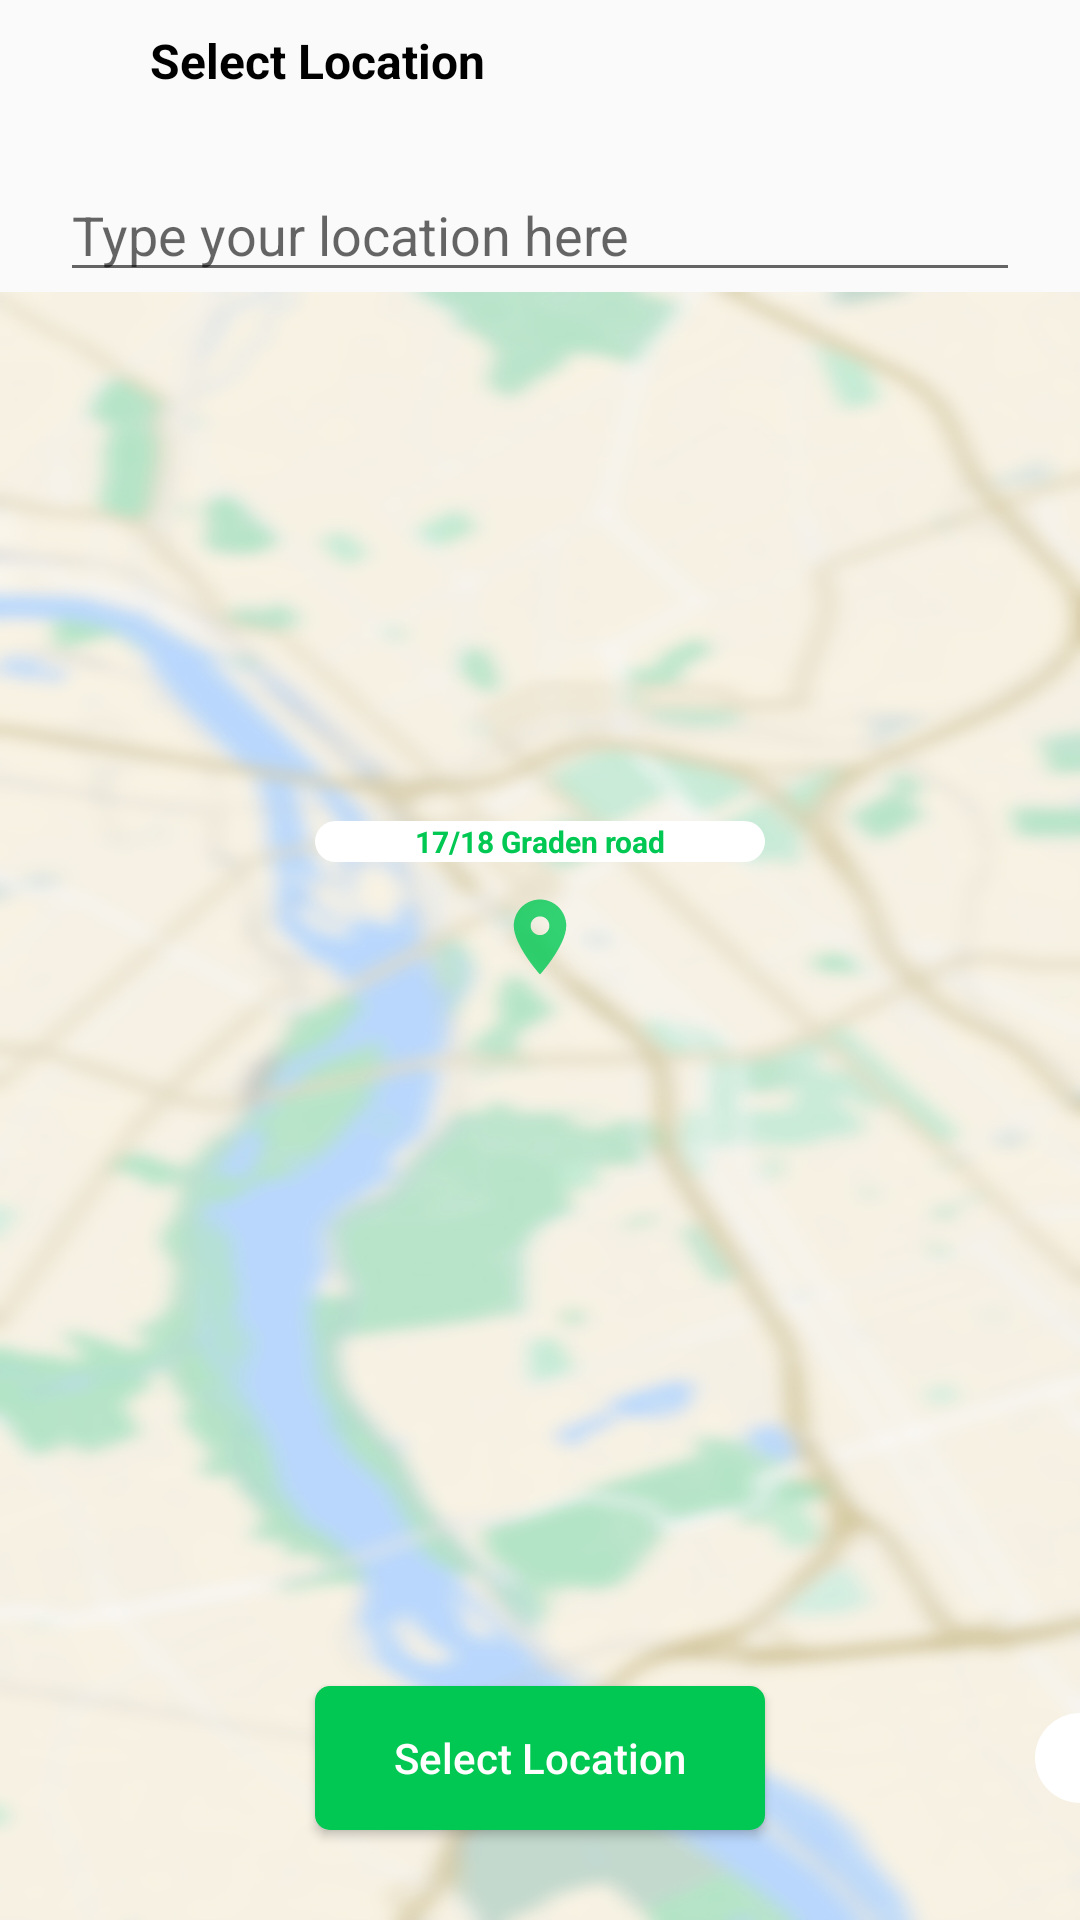

Layout XML and referenced resources for this Android screen:
<!-- AndroidManifest.xml: application theme AppTheme -->
<!-- res/layout/activity_map_screen.xml -->
<?xml version="1.0" encoding="utf-8"?>
<androidx.constraintlayout.widget.ConstraintLayout xmlns:android="http://schemas.android.com/apk/res/android"
    xmlns:app="http://schemas.android.com/apk/res-auto"
    xmlns:tools="http://schemas.android.com/tools"
    android:layout_width="match_parent"
    android:layout_height="match_parent"
    tools:context=".MapScreen">

    <ImageView
        android:id="@+id/imageView22"
        android:layout_width="wrap_content"
        android:layout_height="wrap_content"
        android:layout_marginStart="@dimen/size_20"
        android:layout_marginLeft="@dimen/size_20"
        android:layout_marginTop="@dimen/size_20"
        app:layout_constraintStart_toStartOf="parent"
        app:layout_constraintTop_toTopOf="parent"
        app:srcCompat="@drawable/menublack" />

    <TextView
        android:id="@+id/textView58"
        android:layout_width="wrap_content"
        android:layout_height="wrap_content"
        android:layout_marginStart="@dimen/size_30"
        android:layout_marginLeft="@dimen/size_30"
        android:text="Select Location"
        android:textColor="@color/black"
        android:textSize="@dimen/size_16sp"
        android:textStyle="bold"
        app:layout_constraintBottom_toBottomOf="@+id/imageView22"
        app:layout_constraintStart_toEndOf="@+id/imageView22"
        app:layout_constraintTop_toTopOf="@+id/imageView22" />

    <ImageView
        android:id="@+id/imageView24"
        android:layout_width="wrap_content"
        android:layout_height="wrap_content"
        android:layout_marginEnd="@dimen/size_25"
        android:layout_marginRight="@dimen/size_25"
        app:layout_constraintBottom_toBottomOf="@+id/textView58"
        app:layout_constraintEnd_toEndOf="parent"
        app:layout_constraintTop_toTopOf="@+id/textView58"
        app:srcCompat="@drawable/bellblack" />

    <EditText
        android:id="@+id/editText"
        android:layout_width="0dp"
        android:layout_height="wrap_content"
        android:layout_marginStart="@dimen/size_20"
        android:layout_marginLeft="@dimen/size_20"
        android:layout_marginTop="@dimen/size_25"
        android:layout_marginEnd="@dimen/size_20"
        android:layout_marginRight="@dimen/size_20"
        android:ems="10"
        android:hint="Type your location here"
        android:inputType="textPersonName|textCapSentences"
        app:layout_constraintEnd_toEndOf="parent"
        app:layout_constraintStart_toStartOf="parent"
        app:layout_constraintTop_toBottomOf="@+id/textView58" />

    <ImageView
        android:id="@+id/imageView25"
        android:layout_width="0dp"
        android:layout_height="0dp"
        android:scaleType="fitXY"
        app:layout_constraintBottom_toBottomOf="parent"
        app:layout_constraintEnd_toEndOf="parent"
        app:layout_constraintHorizontal_bias="0.0"
        app:layout_constraintStart_toStartOf="parent"
        app:layout_constraintTop_toBottomOf="@+id/editText"
        app:layout_constraintVertical_bias="1.0"
        app:srcCompat="@drawable/map" />

    <ImageView
        android:id="@+id/imageView26"
        android:layout_width="@dimen/size_30"
        android:layout_height="@dimen/size_30"
        android:layout_marginTop="@dimen/size_200"
        android:scaleType="fitXY"
        app:layout_constraintEnd_toEndOf="@+id/imageView25"
        app:layout_constraintStart_toStartOf="parent"
        app:layout_constraintTop_toBottomOf="@+id/editText"
        app:srcCompat="@drawable/pointingicon" />

    <TextView
        android:id="@+id/textView59"
        android:layout_width="@dimen/size_150"
        android:layout_height="wrap_content"
        android:layout_marginBottom="@dimen/size_10"
        android:background="@drawable/backgroundwhitetext"
        android:gravity="center"
        android:text="17/18 Graden road"
        android:textColor="@color/appgreen"
        android:textSize="@dimen/size_10sp"
        android:textStyle="bold"
        app:layout_constraintBottom_toTopOf="@+id/imageView26"
        app:layout_constraintEnd_toEndOf="@+id/imageView26"
        app:layout_constraintStart_toStartOf="@+id/imageView26" />

    <Button
        android:id="@+id/button4"
        android:layout_width="@dimen/size_150"
        android:layout_height="wrap_content"
        android:layout_marginBottom="@dimen/size_30"
        android:background="@drawable/buttonbackground"
        android:text="Select Location"
        android:textAllCaps="false"
        android:textColor="@color/white"
        app:layout_constraintBottom_toBottomOf="parent"
        app:layout_constraintEnd_toEndOf="parent"
        app:layout_constraintStart_toStartOf="parent" />

    <ImageView
        android:id="@+id/imageView27"
        android:layout_width="@dimen/size_30"
        android:layout_height="@dimen/size_30"
        android:layout_marginEnd="@dimen/size_20"
        android:layout_marginRight="@dimen/size_20"
        app:layout_constraintBottom_toBottomOf="@+id/button4"
        app:layout_constraintEnd_toEndOf="parent"
        app:layout_constraintHorizontal_bias="1.0"
        app:layout_constraintStart_toEndOf="@+id/imageView25"
        app:layout_constraintTop_toTopOf="@+id/button4"
        app:srcCompat="@drawable/locationicon"
        android:background="@drawable/whitebackground"/>
</androidx.constraintlayout.widget.ConstraintLayout>
<!-- resources referenced by this layout -->
<resources>
  <color name="appgreen">#00C853</color>
  <color name="black">#000000</color>
  <color name="white">#FFFFFF</color>
  <dimen name="size_10">10dp</dimen>
  <dimen name="size_10sp">10sp</dimen>
  <dimen name="size_150">150dp</dimen>
  <dimen name="size_16sp">16sp</dimen>
  <dimen name="size_20">20dp</dimen>
  <dimen name="size_200">200dp</dimen>
  <dimen name="size_25">25dp</dimen>
  <dimen name="size_30">30dp</dimen>
  <!-- drawable backgroundwhitetext (drawable) -->
  <?xml version="1.0" encoding="utf-8"?>
  <shape xmlns:android="http://schemas.android.com/apk/res/android"
      android:shape="rectangle">
  
      <solid
  
          android:color="@color/white" />
  
      <size
          android:width="65dp"
          android:height="10dp" />
      <corners
          android:radius="@dimen/size_30"
          />
  </shape>
  <!-- drawable buttonbackground (drawable) -->
  <?xml version="1.0" encoding="utf-8"?>
  <shape xmlns:android="http://schemas.android.com/apk/res/android"
      android:shape="rectangle">
  
      <solid
  
          android:color="@color/appgreen" />
  
      <size
          android:width="@dimen/size_100"
          android:height="@dimen/size_18" />
      <corners
          android:radius="@dimen/size_5"
          />
  </shape>
  <!-- drawable map: png bitmap (drawable, 619994 bytes) -->
  <!-- drawable pointingicon (drawable-anydpi) -->
  <vector xmlns:android="http://schemas.android.com/apk/res/android"
      android:width="24dp"
      android:height="24dp"
      android:viewportWidth="24"
      android:viewportHeight="24"
      android:tint="#00C853"
      android:alpha="0.8">
      <path
          android:fillColor="#FF000000"
          android:pathData="M12,2C8.13,2 5,5.13 5,9c0,5.25 7,13 7,13s7,-7.75 7,-13c0,-3.87 -3.13,-7 -7,-7zM12,11.5c-1.38,0 -2.5,-1.12 -2.5,-2.5s1.12,-2.5 2.5,-2.5 2.5,1.12 2.5,2.5 -1.12,2.5 -2.5,2.5z"/>
  </vector>
  <!-- drawable whitebackground (drawable) -->
  <?xml version="1.0" encoding="utf-8"?>
  <shape xmlns:android="http://schemas.android.com/apk/res/android"
      android:shape="oval">
  
      <solid
  
          android:color="@color/white" />
  
      <size
          android:width="150dp"
          android:height="150dp" />
  
  </shape>
  <style name="AppTheme" parent="Theme.AppCompat.Light.DarkActionBar">
          
          <item name="colorPrimary">@color/colorPrimary</item>
          <item name="colorPrimaryDark">@color/colorPrimaryDark</item>
          <item name="colorAccent">@color/colorAccent</item>
      </style>
  <dimen name="size_100">100dp</dimen>
  <dimen name="size_18">18dp</dimen>
  <dimen name="size_5">5dp</dimen>
  <color name="colorPrimary">#008577</color>
  <color name="colorPrimaryDark">#00574B</color>
  <color name="colorAccent">#D81B60</color>
</resources>
